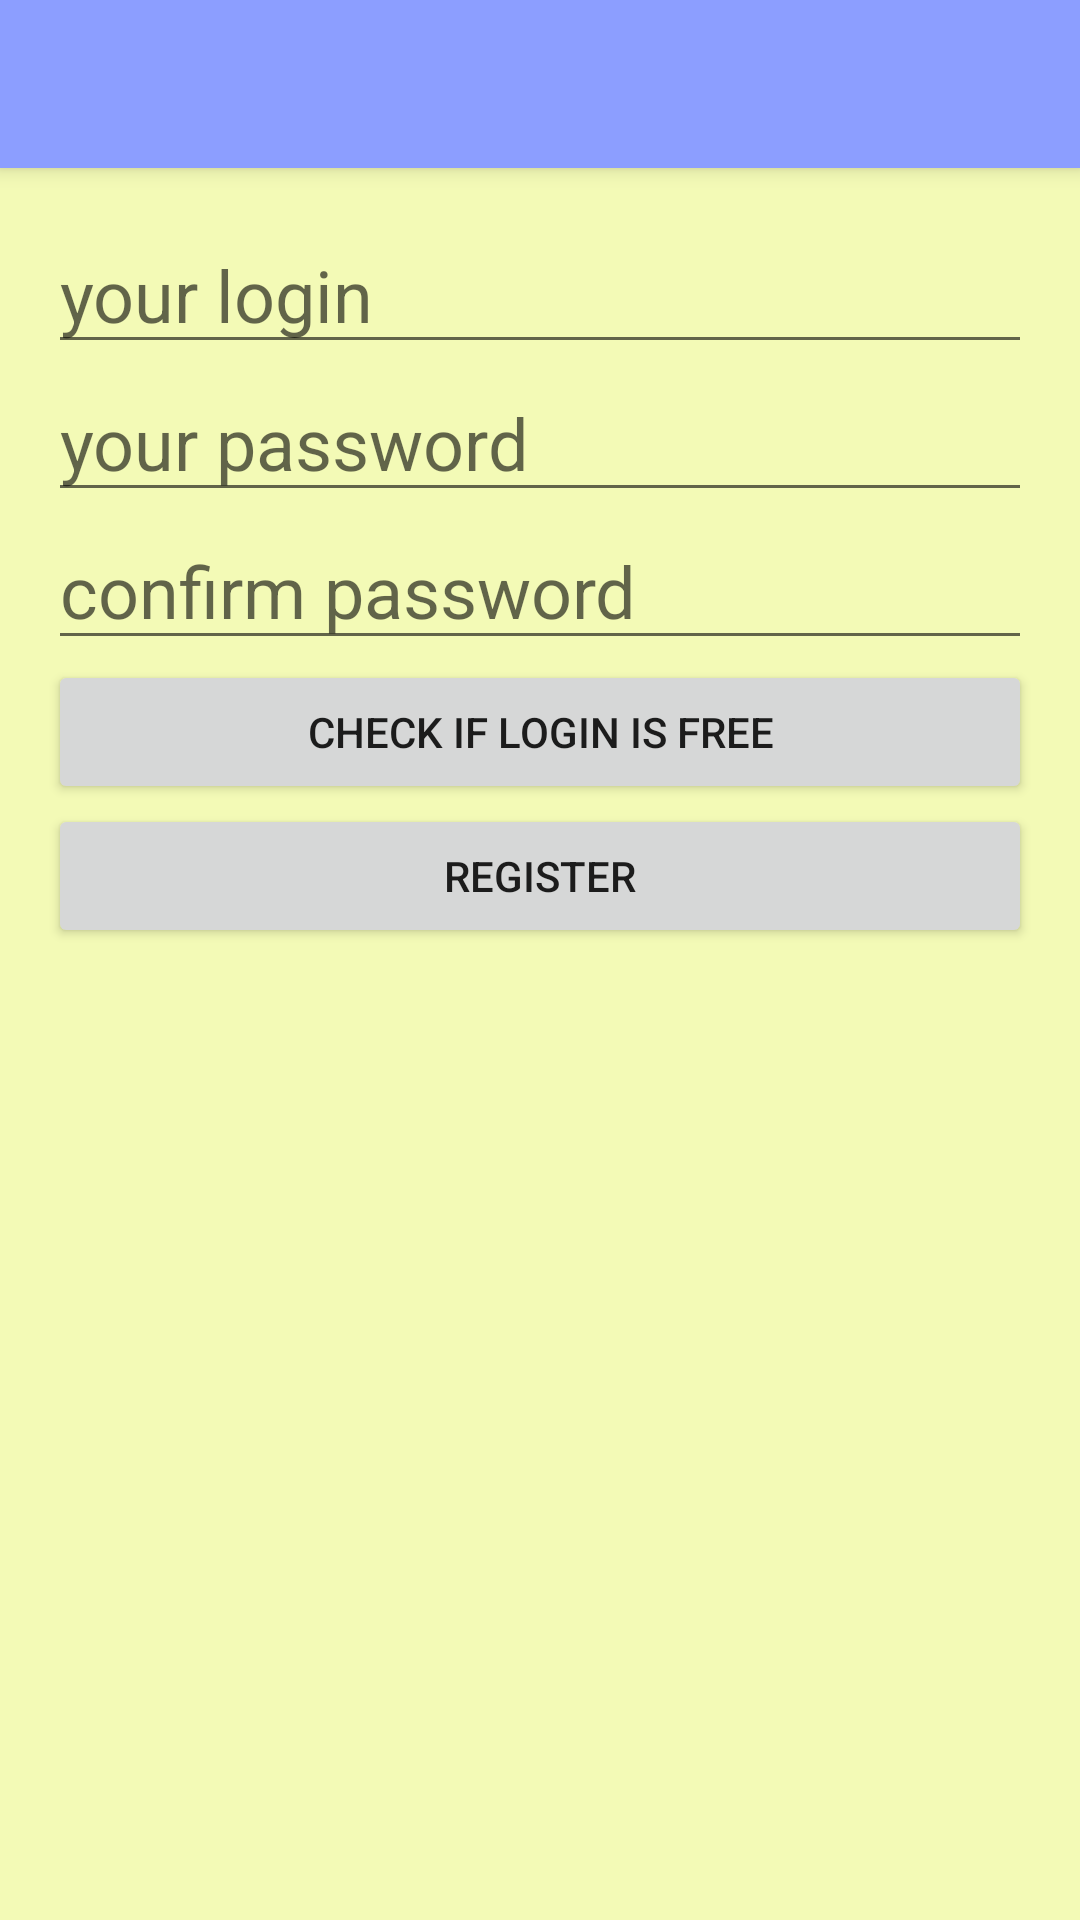

Produce the Android XML layout that renders to this screen, including the resource entries it uses.
<!-- AndroidManifest.xml: application theme AppTheme -->
<!-- res/layout/activity_register.xml -->
<?xml version="1.0" encoding="utf-8"?>
<LinearLayout
        xmlns:android="http://schemas.android.com/apk/res/android"
        xmlns:tools="http://schemas.android.com/tools"
        android:id="@+id/activity_main"
        android:layout_width="match_parent"
        android:layout_height="match_parent"
        android:orientation="vertical"
        android:background="@color/background"
        tools:context=".view.activity.RegisterActivity">

    <include layout="@layout/toolbar"/>

    <LinearLayout
            android:layout_width="match_parent"
            android:layout_height="match_parent"
            android:orientation="vertical"
            android:padding="16dp">

        <LinearLayout
                android:orientation="horizontal"
                android:layout_width="match_parent"
                android:layout_height="wrap_content">

            <EditText
                    android:id="@+id/etNewUsername"
                    android:hint="your login"
                    android:layout_width="0dp"
                    android:layout_weight="1"
                    android:layout_height="wrap_content"
                    android:selectAllOnFocus="true"
                    android:textSize="24sp"
                    android:maxLines="1"/>

            <ImageView
                    android:id="@+id/imgUsernameExists"
                    android:layout_width="wrap_content"
                    android:layout_height="wrap_content"
                    android:layout_gravity="center"
                    android:contentDescription="user exists status"/>

        </LinearLayout>


        <EditText
                android:id="@+id/etPassword1"
                android:hint="your password"
                android:layout_width="match_parent"
                android:layout_height="wrap_content"
                android:selectAllOnFocus="true"
                android:textSize="24sp"
                android:inputType="textPassword"
                android:maxLines="1"/>


        <EditText
                android:id="@+id/etPassword2"
                android:hint="confirm password"
                android:layout_width="match_parent"
                android:layout_height="wrap_content"
                android:selectAllOnFocus="true"
                android:textSize="24sp"
                android:inputType="textPassword"
                android:maxLines="1"/>

        <Button
                android:id="@+id/btnCheckIfExists"
                android:text="Check if login is free"
                android:layout_width="match_parent"
                android:layout_height="wrap_content"/>

        <Button
                android:id="@+id/btnRegister"
                android:text="Register"
                android:layout_width="match_parent"
                android:layout_height="wrap_content"/>

    </LinearLayout>
</LinearLayout>
<!-- res/layout/toolbar.xml (included above) -->
<?xml version="1.0" encoding="utf-8"?>
<android.support.v7.widget.Toolbar
        android:id="@+id/action_toolbar"
        xmlns:android="http://schemas.android.com/apk/res/android"
                                   android:layout_width="match_parent"
                                   android:layout_height="wrap_content"
                                   android:background="@color/colorPrimary"
                                   android:elevation="4dp">
</android.support.v7.widget.Toolbar>
<!-- resources referenced by this layout -->
<resources>
  <color name="background">#F3FAB6</color>
  <color name="colorPrimary">#8c9eff</color>
</resources>
